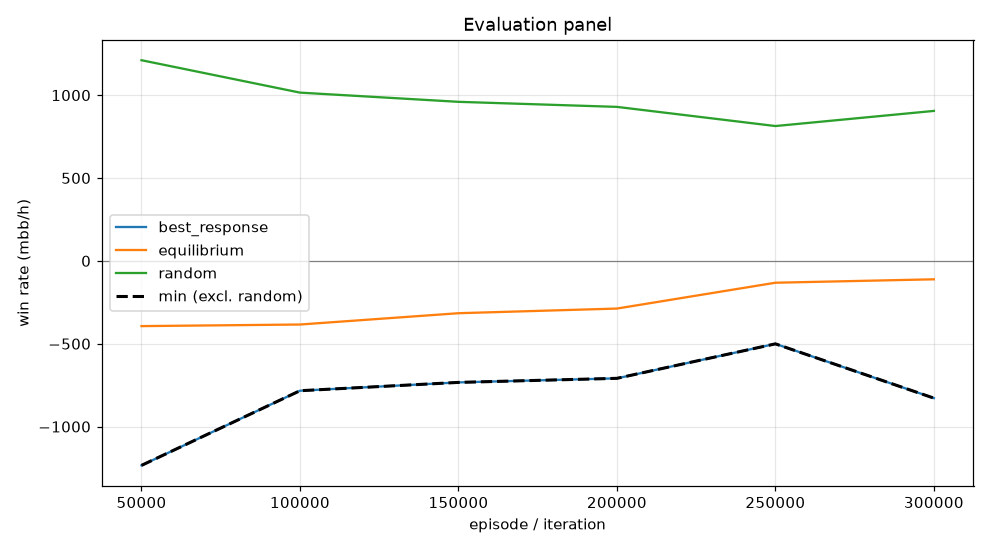

The file beside this chart, header and first rows:
episode, min, mean, best_response_mean, best_response_se, equilibrium_mean, equilibrium_se, random_mean, random_se, act_call, act_raise, act_fold, act_check
49999, -1234, -393.7, -1234, 0.0, -393.7, 0.0, 1211, 0.0, 0.1631, 0.6524, 0.004723, 0.1797
99999, -783.6, -384.1, -783.6, 0.0, -384.1, 0.0, 1015, 0.0, 0.3752, 0.4795, 0.00305, 0.1423
149999, -733.4, -315.9, -733.4, 0.0, -315.9, 0.0, 959.7, 0.0, 0.4332, 0.4044, 0.002682, 0.1597
199999, -708.8, -287.8, -708.8, 0.0, -287.8, 0.0, 929.2, 0.0, 0.4451, 0.3824, 0.01723, 0.1552
249999, -500.8, -131.9, -500.8, 0.0, -131.9, 0.0, 813.5, 0.0, 0.3671, 0.3807, 0.1194, 0.1328
299999, -828.2, -111.3, -828.2, 0.0, -111.3, 0.0, 904.8, 0.0, 0.4054, 0.3727, 0.07434, 0.1475
